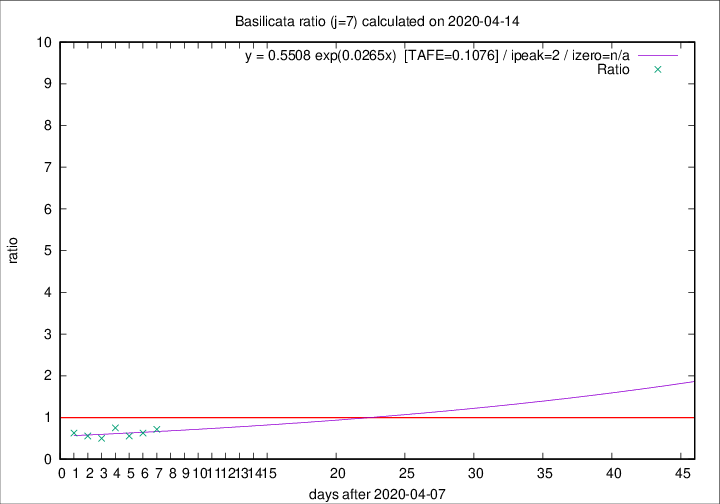

Source data for this figure (header and first rows):
2020-04-14, 1, 19, 5, 7, 0.7143
2020-04-13, 0, 18, 5, 8, 0.6250
2020-04-12, 1, 18, 5, 9, 0.5556
2020-04-11, 2, 17, 6, 8, 0.7500
2020-04-10, 0, 15, 4, 8, 0.5000
2020-04-09, 1, 15, 5, 9, 0.5556
2020-04-08, 0, 14, 5, 8, 0.6250
